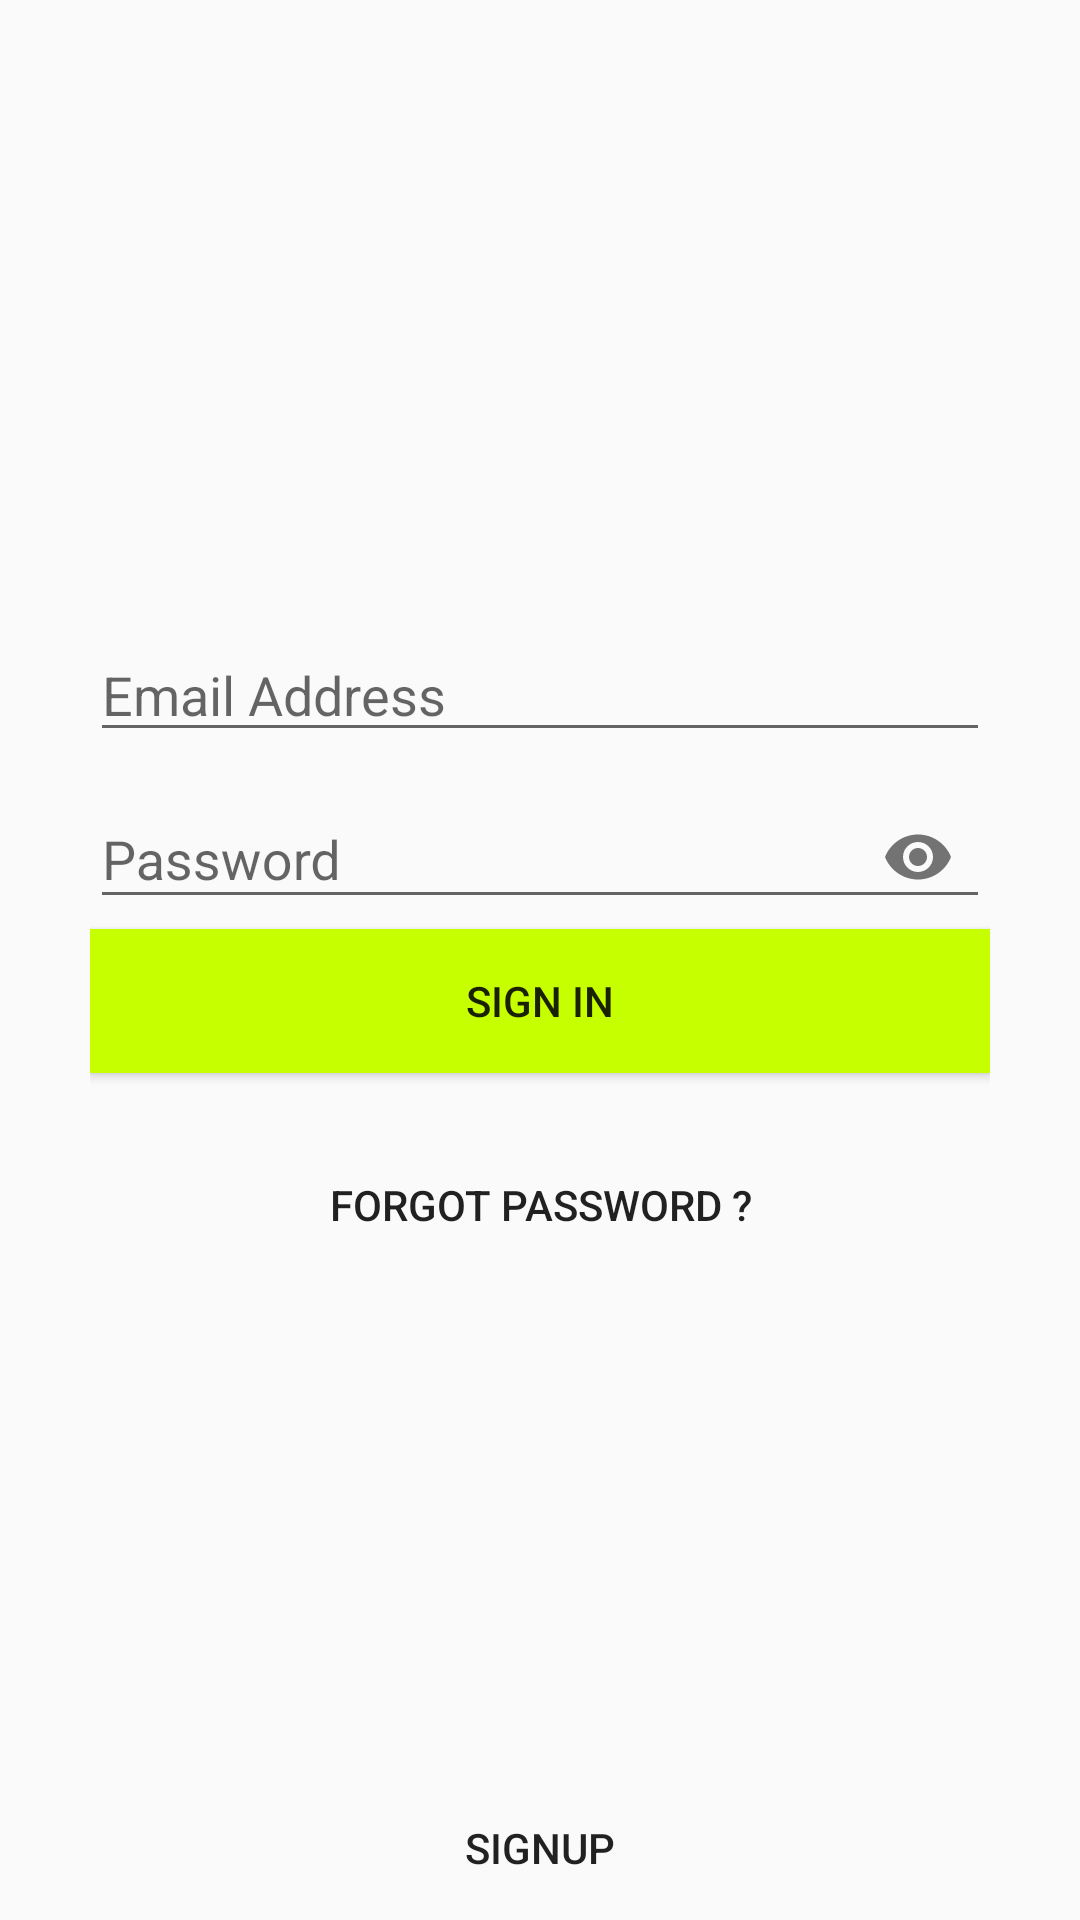

Layout XML and referenced resources for this Android screen:
<!-- AndroidManifest.xml: application theme AppTheme -->
<!-- res/layout/activity_login.xml -->
<?xml version="1.0" encoding="utf-8"?>
<RelativeLayout xmlns:android="http://schemas.android.com/apk/res/android"
    xmlns:app="http://schemas.android.com/apk/res-auto"
    xmlns:tools="http://schemas.android.com/tools"
    android:layout_width="match_parent"
    android:layout_height="match_parent"
    tools:context=".LoginActivity">

    <LinearLayout
        android:layout_width="match_parent"
        android:layout_height="wrap_content"
        android:layout_marginLeft="30dp"
        android:layout_marginRight="30dp"
        android:orientation="vertical"
        android:gravity="center"
        android:layout_centerInParent="true">

        <ImageView
            android:layout_width="wrap_content"
            android:layout_height="wrap_content"
            android:layout_marginBottom="15dp"
            />

        <EditText
            android:id="@+id/emailBox"
            android:layout_width="match_parent"
            android:layout_height="wrap_content"
            android:inputType="textEmailAddress"
            android:hint="Email Address"
            />

        <android.support.design.widget.TextInputLayout
            android:layout_width="match_parent"
            android:layout_height="wrap_content"
            android:id="@+id/passlay"
            app:passwordToggleEnabled="true"
            >
            <android.support.design.widget.TextInputEditText
                android:layout_width="match_parent"
                android:layout_height="wrap_content"
                android:hint="Password"
                android:id="@+id/passbox"
                android:inputType="textPassword"

               />
        </android.support.design.widget.TextInputLayout>

        <Button
            android:id="@+id/signInBtn"
            android:layout_width="match_parent"
            android:layout_height="wrap_content"
            android:text="Sign In"
            android:background="@color/co"
            />
        <Button
            android:id="@+id/forget"
            android:layout_width="wrap_content"
            android:layout_height="wrap_content"
            android:text="Forgot Password ?"
            android:background="@null"
            android:padding="0dp"
            android:layout_margin="20dp"
            />
    </LinearLayout>

    <Button
        android:id="@+id/openSignup"
        android:layout_width="wrap_content"
        android:layout_height="wrap_content"
        android:background="@null"
        android:text="signUp"
        android:layout_alignParentBottom="true"
        android:layout_centerHorizontal="true"
        />

</RelativeLayout>
<!-- resources referenced by this layout -->
<resources>
  <color name="co">#C6FF00</color>
  <style name="AppTheme" parent="Theme.AppCompat.Light.NoActionBar">
          
          <item name="colorPrimary">@color/co</item>
          <item name="colorPrimaryDark">@color/co</item>
          <item name="colorAccent">@color/co</item>
      </style>
</resources>
